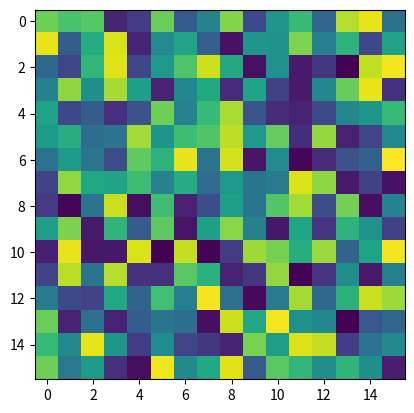

The script that saved this image:
import matplotlib.pyplot as plt
import numpy as np

n = np.random.rand(256).reshape(16, 16)
plt.imshow(n)
plt.show()
